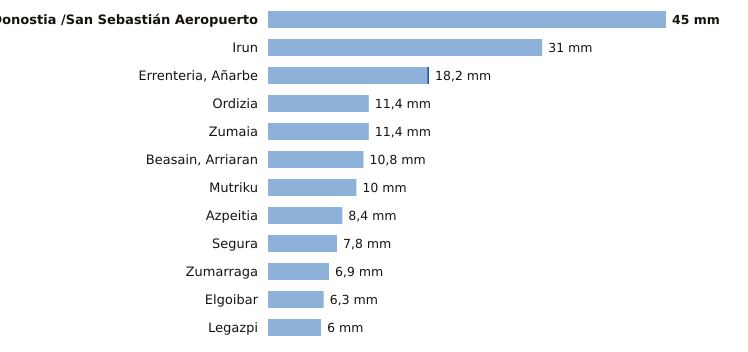

The table this chart was drawn from, first rows:
estacion, provincia, indicativo, mm_6_dias_anteriores, mm_hoy, mm_7_dias, horas_de_hoy
Donostia /San Sebastián Aeropuerto, Gipuzkoa, 1014A, 45.0, 0.0, 45.0, 15
Irun, Gipuzkoa, 1012P, 31.0, 0.0, 31.0, 15
Errenteria, Añarbe, Gipuzkoa, 1021X, 18.0, 0.2, 18.2, 15
Ordizia, Gipuzkoa, 1026X, 11.4, 0.0, 11.4, 15
Zumaia, Gipuzkoa, 1041A, 11.4, 0.0, 11.4, 15
Beasain, Arriaran, Gipuzkoa, 1025X, 10.8, 0.0, 10.8, 13
Mutriku, Gipuzkoa, 1052A, 10.0, 0.0, 10.0, 15
Azpeitia, Gipuzkoa, 1038X, 8.4, 0.0, 8.4, 15
Segura, Gipuzkoa, 1025A, 7.8, 0.0, 7.8, 15
Zumarraga, Gipuzkoa, 1037Y, 6.9, 0.0, 6.9, 15
Elgoibar, Gipuzkoa, 1050J, 6.3, 0.0, 6.3, 15
Legazpi, Gipuzkoa, 1037X, 6.0, 0.0, 6.0, 15
